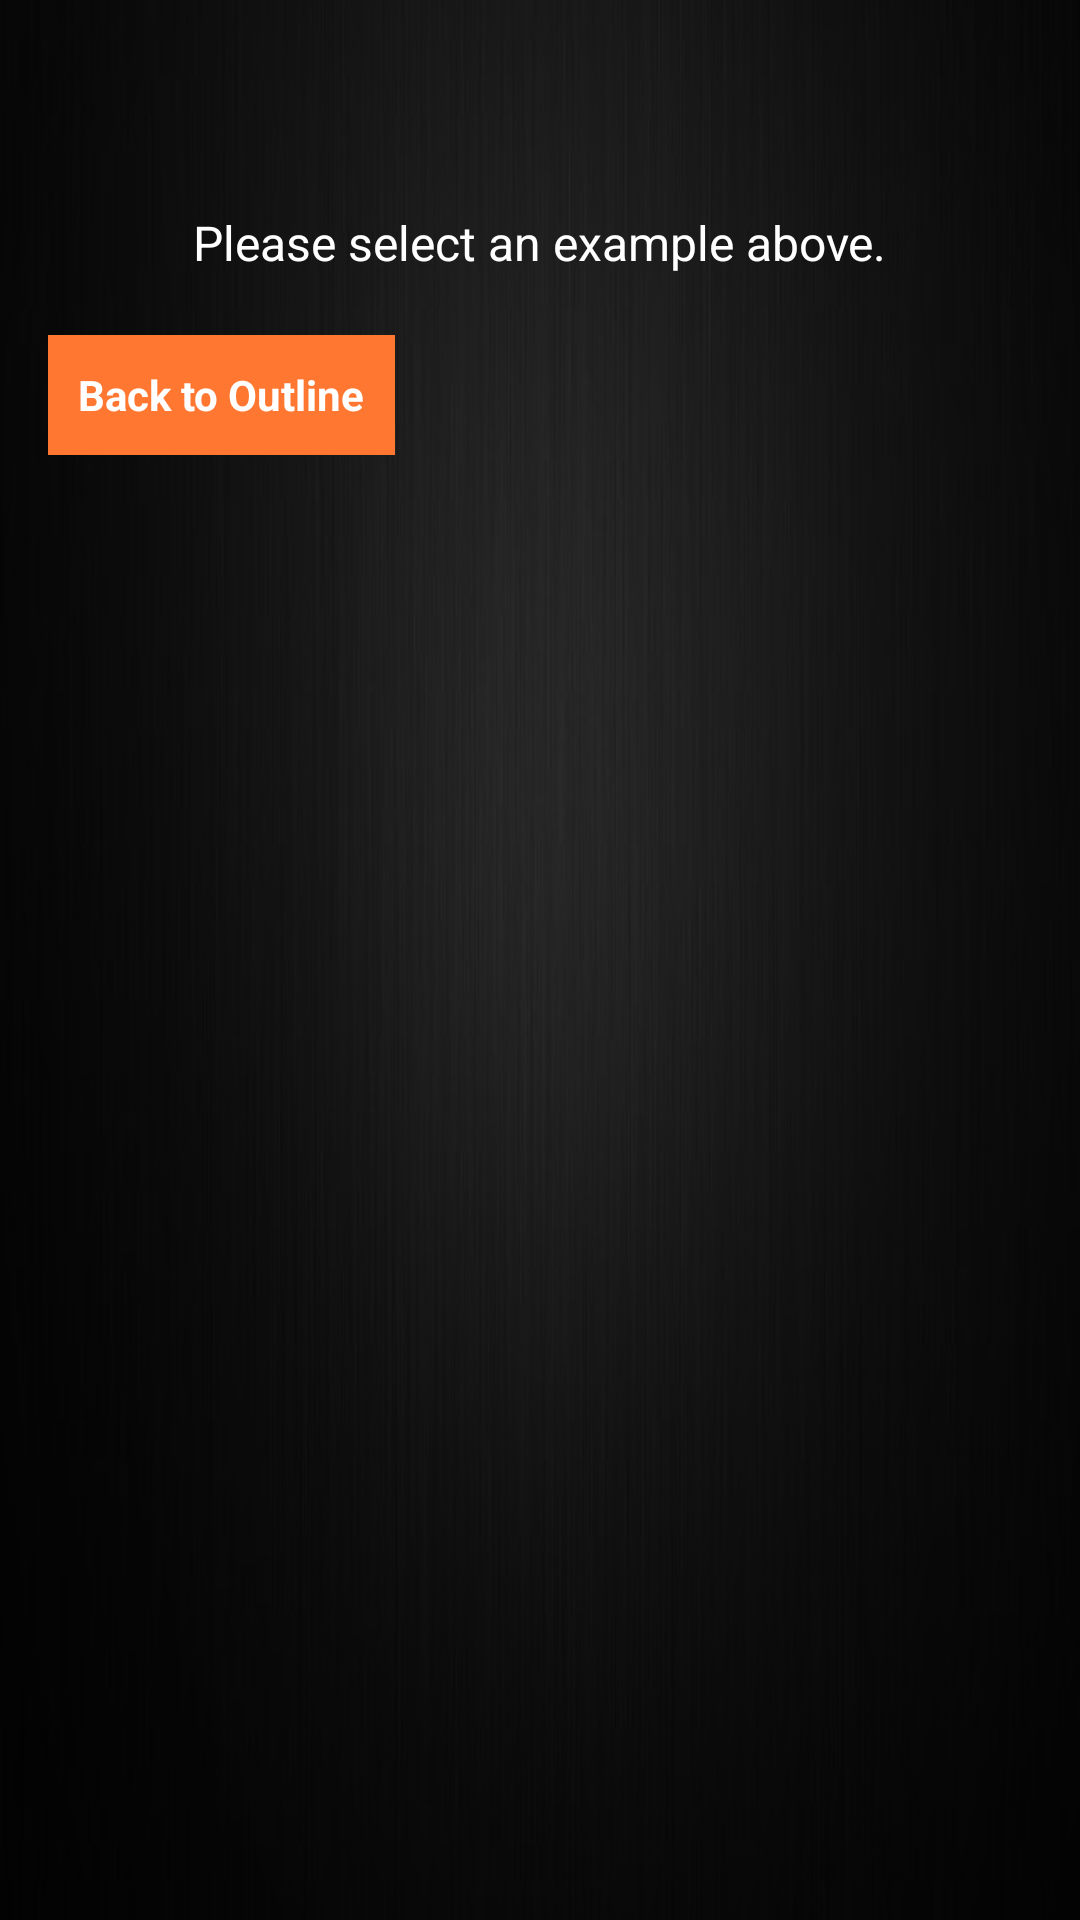

Write the Android layout XML for this screen, with the resource values it uses.
<!-- AndroidManifest.xml: application theme AppTheme -->
<!-- res/layout/example_selector.xml -->
<?xml version="1.0" encoding="utf-8"?>
<RelativeLayout xmlns:android="http://schemas.android.com/apk/res/android"
    android:layout_width="match_parent"
    android:layout_height="match_parent"
    android:background="@drawable/blackbkgnd"
    android:orientation="vertical" >

    <HorizontalScrollView
        android:id="@+id/horizontalScrollView"
        android:layout_width="wrap_content"
        android:layout_height="wrap_content"
        android:layout_marginTop="50dp" >

        <LinearLayout
            android:id="@+id/linearLayoutForExamples"
            android:layout_width="wrap_content"
            android:layout_height="match_parent"
            android:orientation="horizontal"
            android:layout_marginLeft="16dp" >

        </LinearLayout>
    </HorizontalScrollView>

    <TextView
        android:id="@+id/text_explanation"
        android:layout_width="wrap_content"
        android:layout_height="wrap_content"
        android:layout_below="@+id/horizontalScrollView"
        android:layout_centerHorizontal="true"
        android:layout_marginTop="20dp"
        android:text="@string/text_select_image"
        android:textColor="#FFFFFFFF"
        android:textSize="16sp" />
    
    <Button
        android:id="@+id/Back"
        android:layout_width="wrap_content"
        android:layout_height="wrap_content"
        android:layout_below="@+id/text_explanation"
        android:layout_marginLeft="16dp"
        android:layout_marginTop="20dp"
        android:background="#FF7730"
        android:minHeight="40dp"
        android:minWidth="50dp"
        android:paddingLeft="10dp"
        android:paddingRight="10dp"
        android:text="@string/button_back_to_outline"
        android:textColor="#FFFFFFFF"
        android:textSize="14sp"
        android:textStyle="bold" />

</RelativeLayout>
<!-- resources referenced by this layout -->
<resources>
  <!-- drawable blackbkgnd: jpg bitmap (drawable, 32977 bytes) -->
  <string name="button_back_to_outline">Back to Outline</string>
  <string name="text_select_image">Please select an example above.</string>
  <style name="AppTheme" parent="AppBaseTheme">
          
          <item name="android:actionBarStyle">@style/ActionBarColored</item>
          <item name="android:actionBarSize">55dp</item>
      </style>
  <style name="AppBaseTheme" parent="android:Theme.Holo">
          
      </style>
  <style name="ActionBarColored" parent="@android:style/Widget.Holo.ActionBar">
          <item name="android:background">@color/BarColor</item>
      </style>
  <color name="BarColor">#004C8F</color>
</resources>
